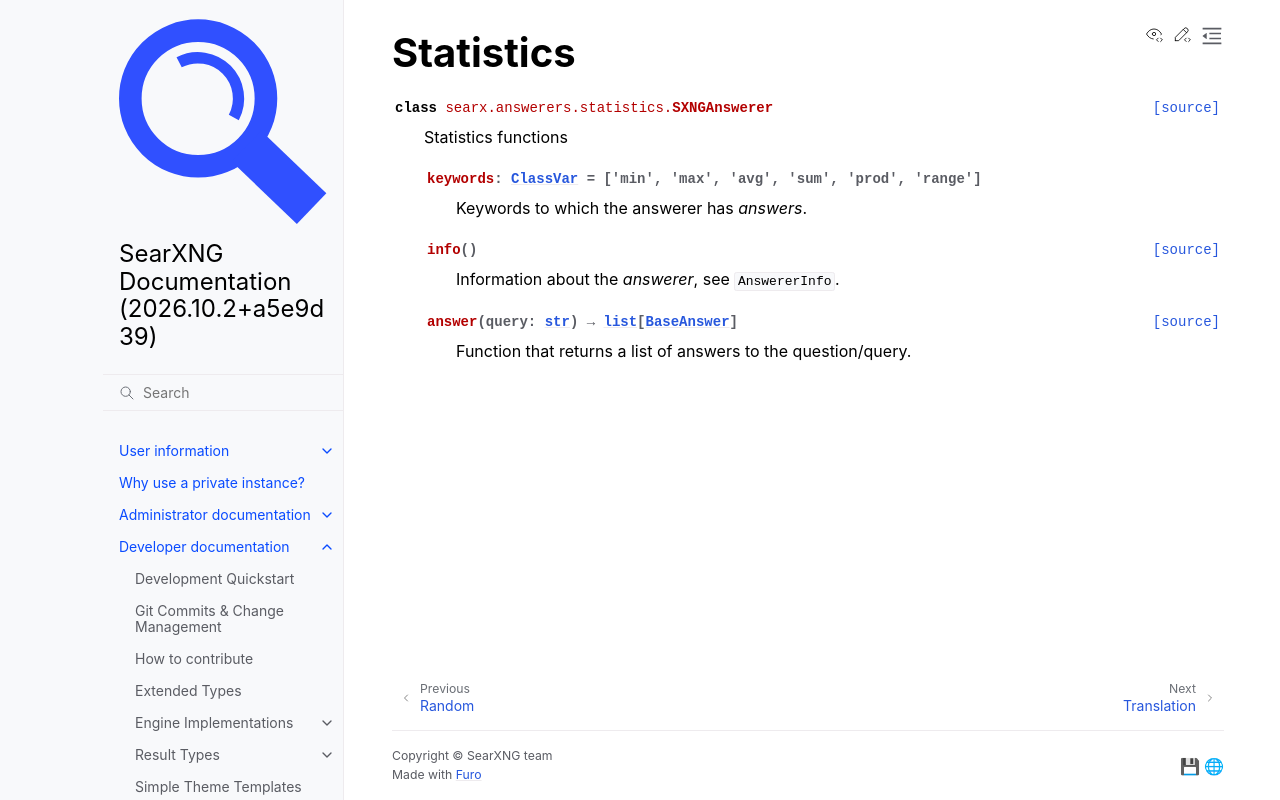

repository: Quad4-Software/void-search · page: dev/answerers/statistics.html · generator: sphinx

.. _answerer.statistics:

==========
Statistics
==========

.. autoclass:: searx.answerers.statistics.SXNGAnswerer
   :members:
